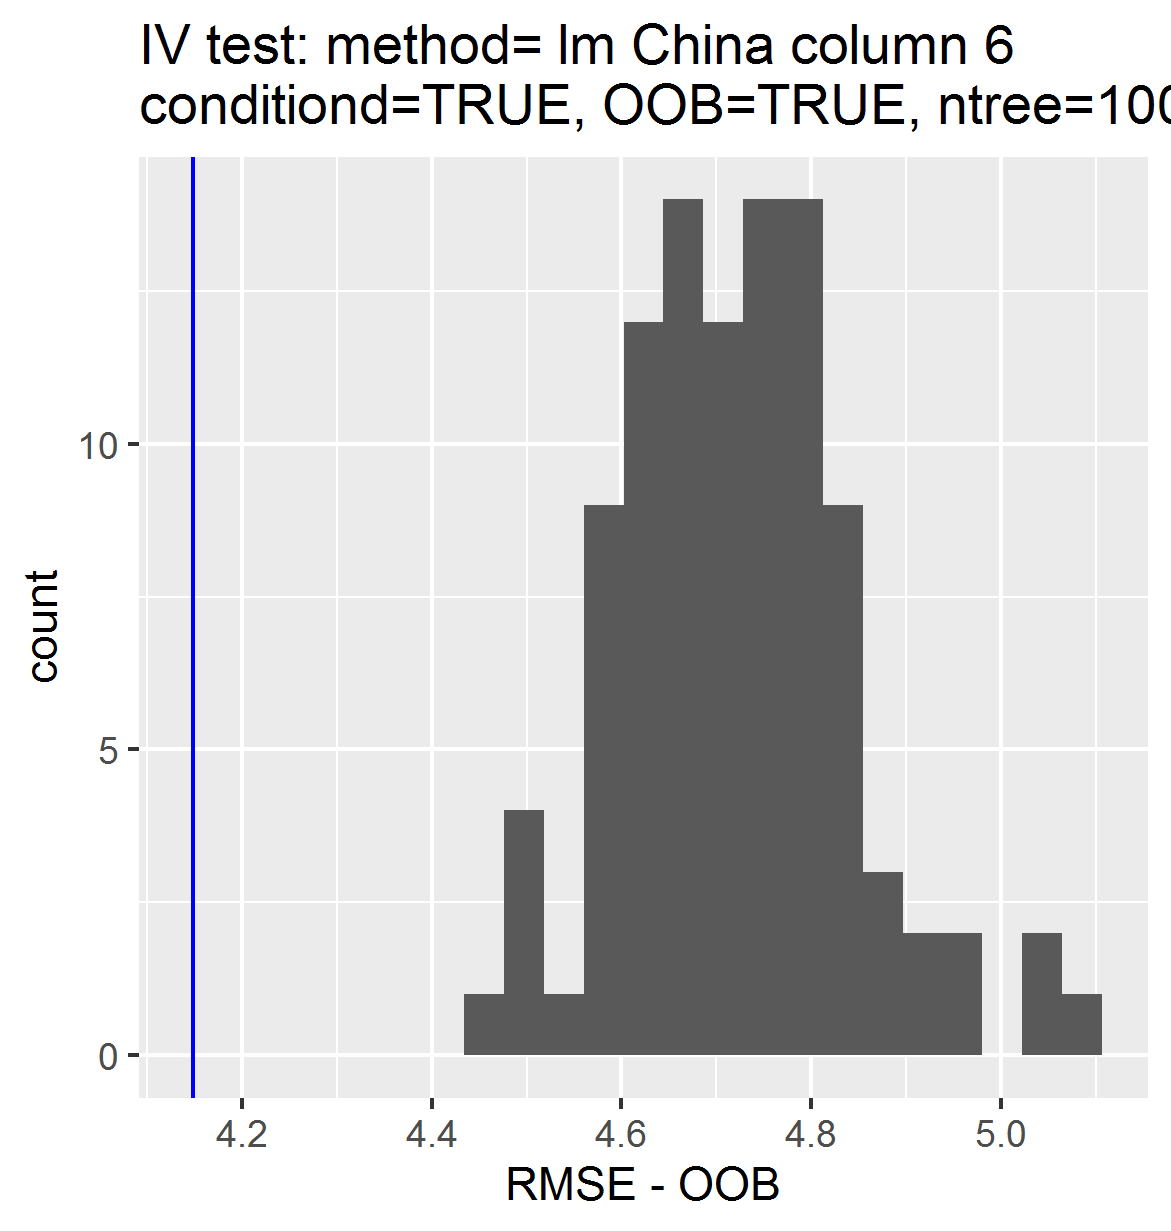

Data behind this chart, as committed beside it:
, permutations_results, controls_results
1, 5.066, 4.148
2, 5.025, NA
3, 4.691, NA
4, 4.776, NA
5, 4.62, NA
6, 4.939, NA
7, 4.726, NA
8, 4.77, NA
9, 4.627, NA
10, 4.565, NA
11, 4.496, NA
12, 4.806, NA
13, 4.683, NA
14, 4.577, NA
15, 4.771, NA
16, 4.76, NA
17, 4.73, NA
18, 4.631, NA
19, 4.65, NA
20, 4.625, NA
21, 4.775, NA
22, 4.572, NA
23, 4.492, NA
24, 4.689, NA
25, 4.683, NA
26, 4.64, NA
27, 4.66, NA
28, 4.804, NA
29, 4.57, NA
30, 4.701, NA
31, 4.885, NA
32, 4.692, NA
33, 4.842, NA
34, 4.787, NA
35, 4.782, NA
36, 4.665, NA
37, 4.61, NA
38, 4.435, NA
39, 4.742, NA
40, 4.624, NA
41, 4.725, NA
42, 4.489, NA
43, 4.845, NA
44, 4.8, NA
45, 4.754, NA
46, 4.7, NA
47, 4.791, NA
48, 4.838, NA
49, 4.632, NA
50, 4.706, NA
51, 4.567, NA
52, 4.745, NA
53, 4.659, NA
54, 4.874, NA
55, 4.635, NA
56, 4.809, NA
57, 4.612, NA
58, 4.537, NA
59, 4.619, NA
60, 4.586, NA
... 40 more rows
